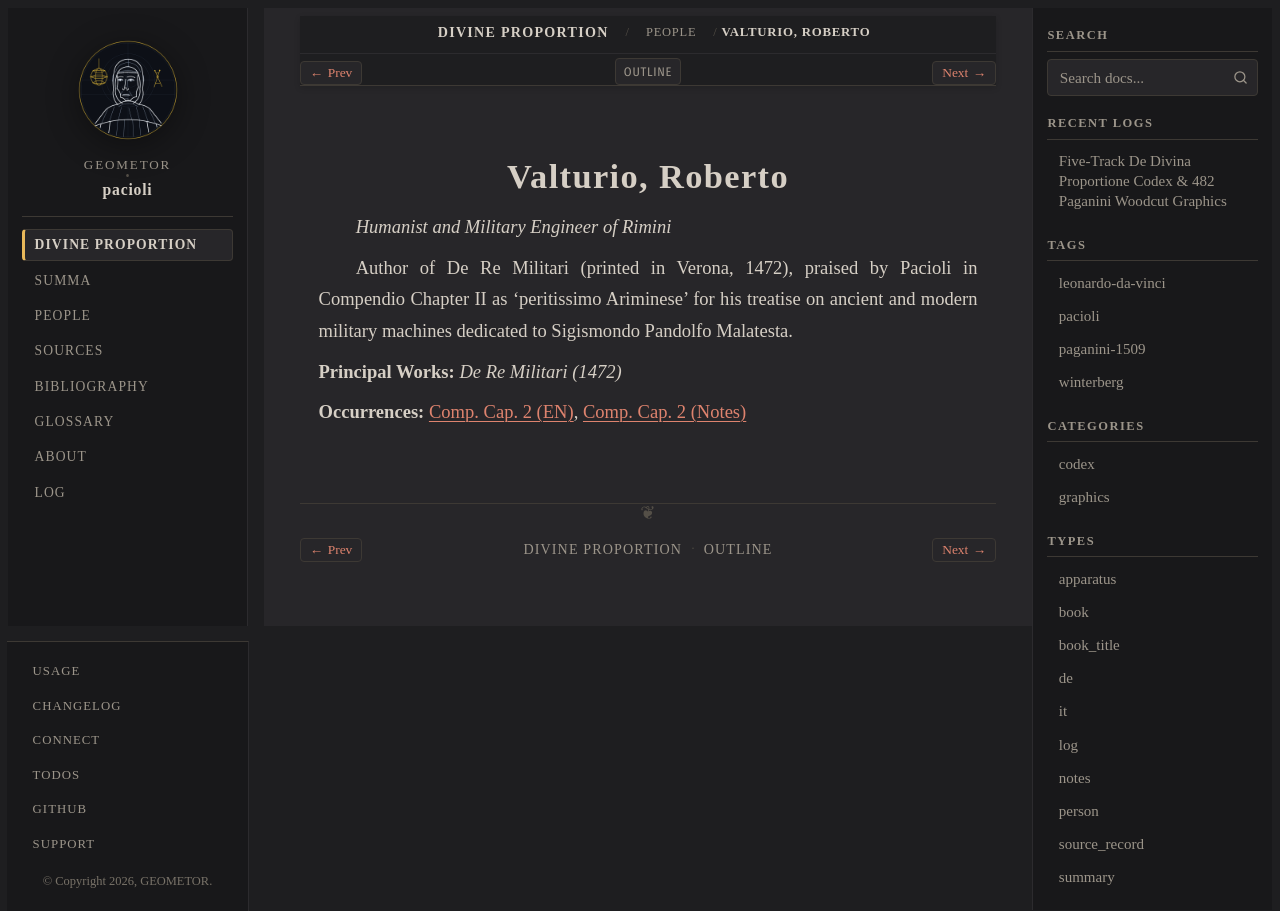

repository: geometor/pacioli · page: de_divina_proportione/people/roberto-valturio.html · generator: sphinx

:type: person
:layout: book
:death_year: 1475
:death_label: 1475
:lifespan: 1405 – 1475
:excerpt: Humanist and Military Engineer of Rimini

.. _person-roberto-valturio:

Valturio, Roberto
=================

*Humanist and Military Engineer of Rimini*

Author of De Re Militari (printed in Verona, 1472), praised by Pacioli in Compendio Chapter II as 'peritissimo Ariminese' for his treatise on ancient and modern military machines dedicated to Sigismondo Pandolfo Malatesta.

**Principal Works:** *De Re Militari (1472)*

**Occurrences:** :doc:`Comp. Cap. 2 (EN) </de_divina_proportione/compendio/cap_02/index>`, :doc:`Comp. Cap. 2 (Notes) </de_divina_proportione/compendio/cap_02/notes>`
